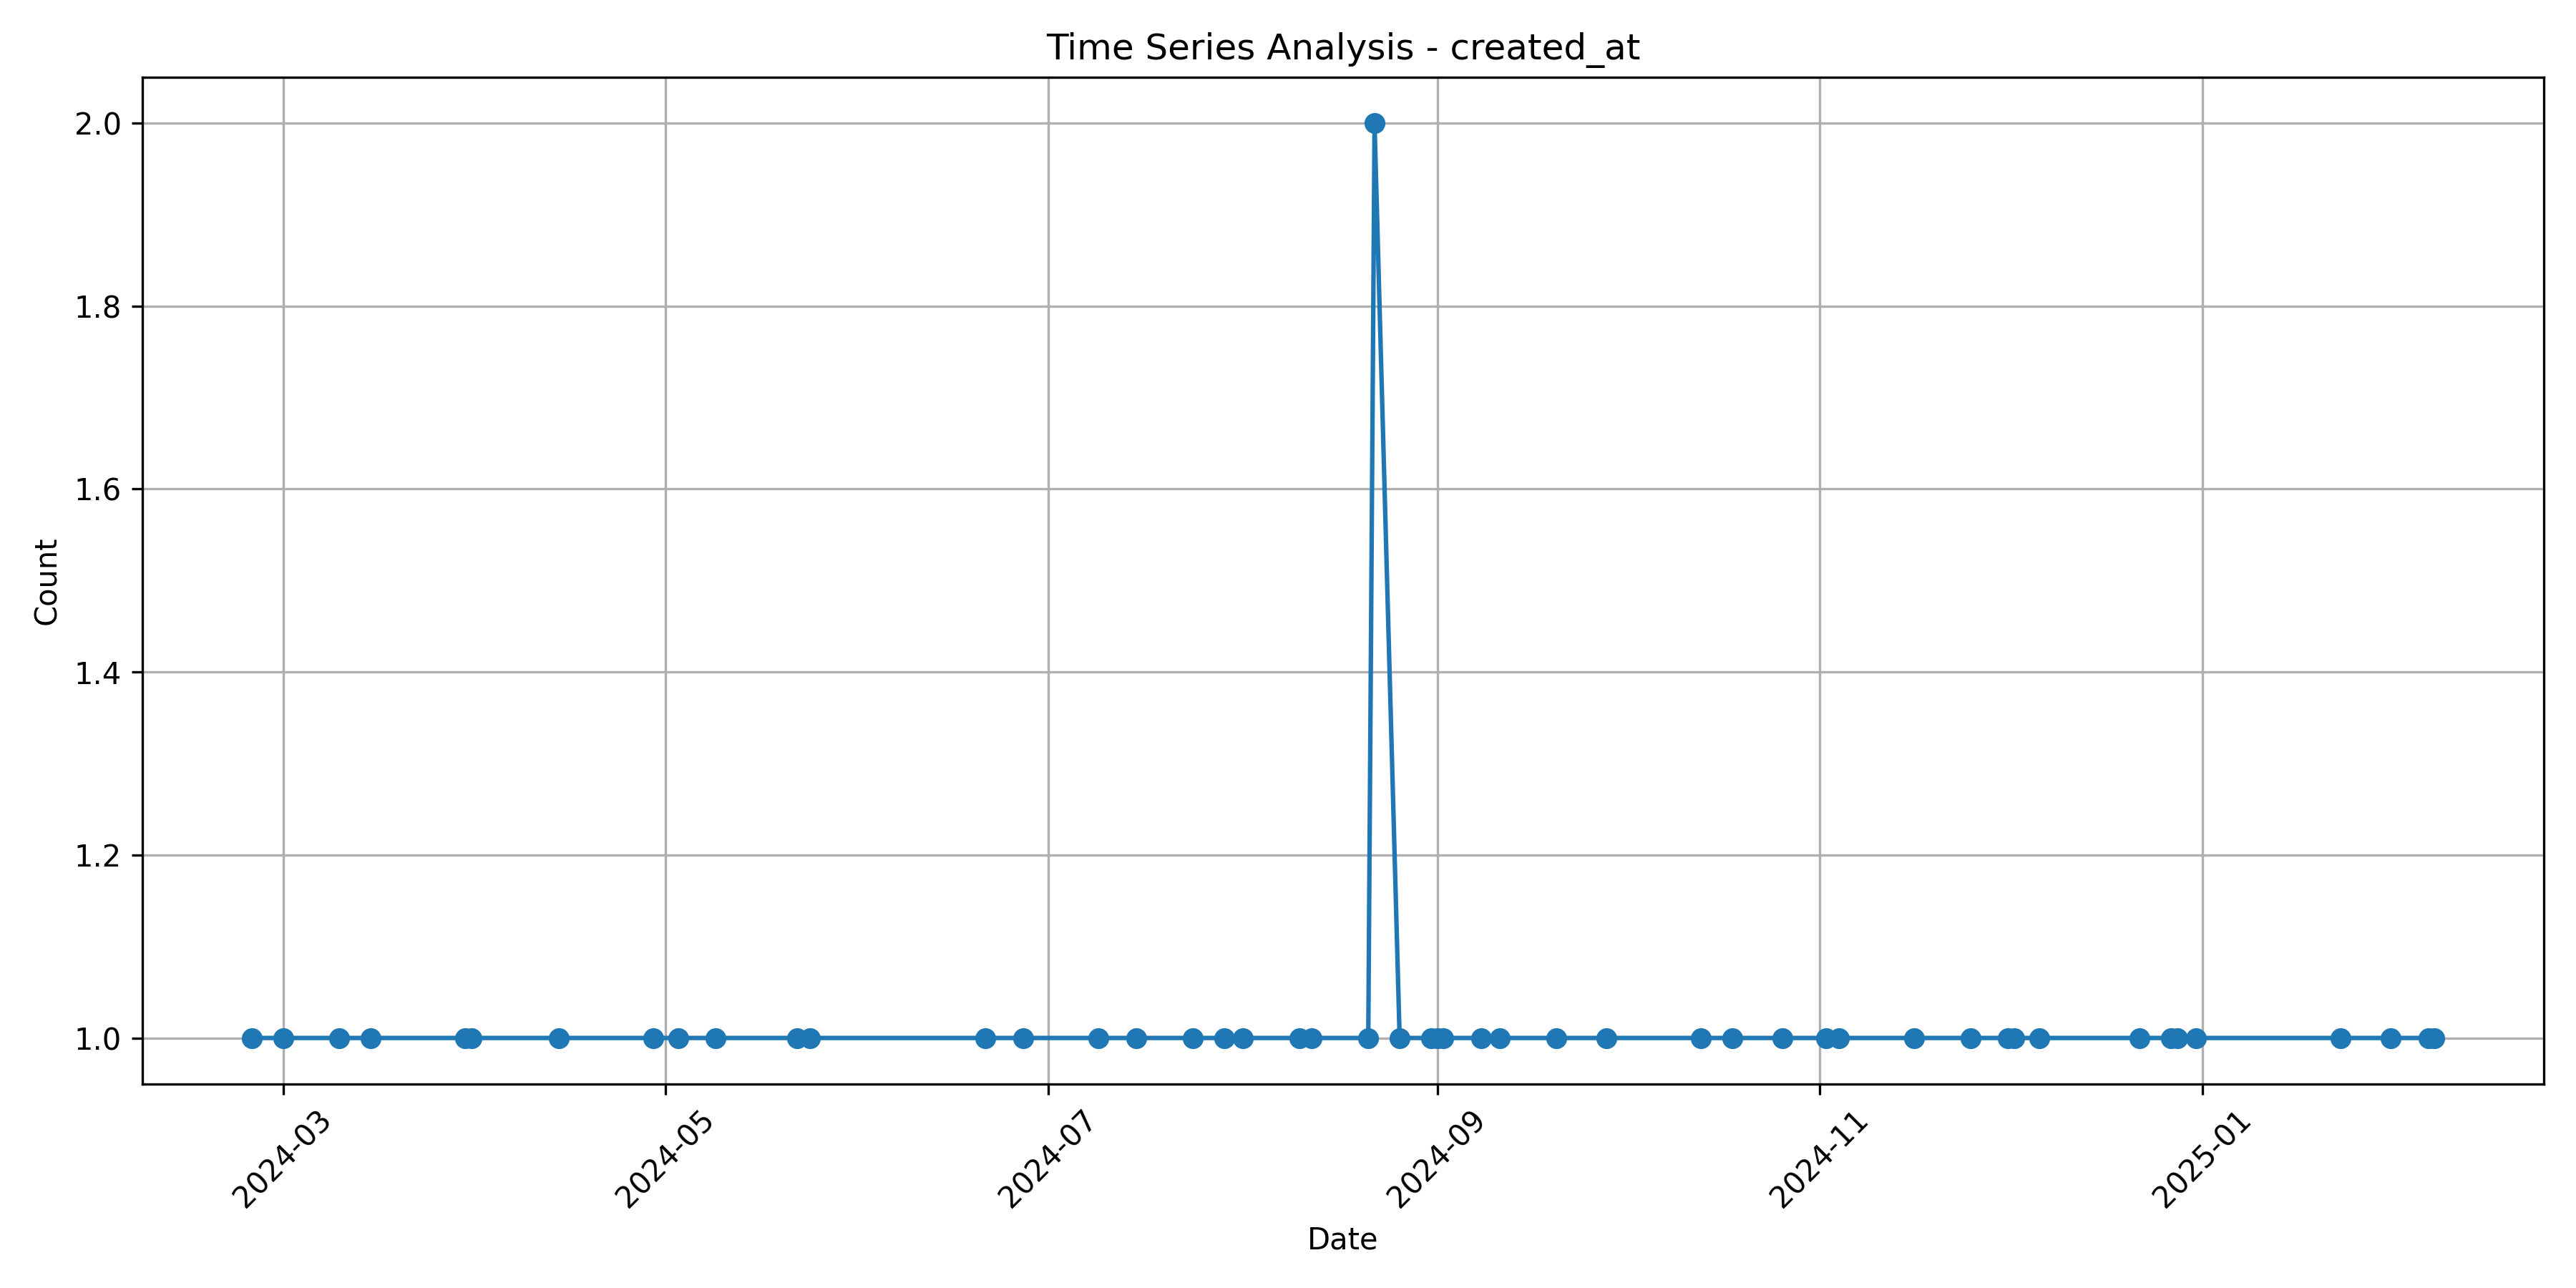

Data behind this chart, as committed beside it:
created_at, 0
2024-02-25, 1
2024-03-01, 1
2024-03-10, 1
2024-03-15, 1
2024-03-30, 1
2024-03-31, 1
2024-04-14, 1
2024-04-29, 1
2024-05-03, 1
2024-05-09, 1
2024-05-22, 1
2024-05-24, 1
2024-06-21, 1
2024-06-27, 1
2024-07-09, 1
2024-07-15, 1
2024-07-24, 1
2024-07-29, 1
2024-08-01, 1
2024-08-10, 1
2024-08-12, 1
2024-08-21, 1
2024-08-22, 2
2024-08-26, 1
2024-08-31, 1
2024-09-01, 1
2024-09-02, 1
2024-09-08, 1
2024-09-11, 1
2024-09-20, 1
2024-09-28, 1
2024-10-13, 1
2024-10-18, 1
2024-10-26, 1
2024-11-02, 1
2024-11-04, 1
2024-11-16, 1
2024-11-25, 1
2024-12-01, 1
2024-12-02, 1
2024-12-06, 1
2024-12-22, 1
2024-12-27, 1
2024-12-28, 1
2024-12-31, 1
2025-01-23, 1
2025-01-31, 1
2025-02-06, 1
2025-02-07, 1
